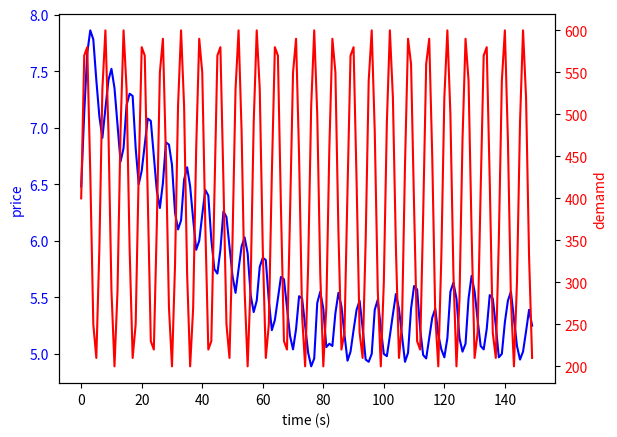

Source code (Python):
import functools
import math
import random
import csv
import numpy as np
import matplotlib.pyplot as plt

__author__ = 'ur5f'


SIMULATION_DURATION = 150
NUM_OF_PRODUCERS = 10
NUM_OF_CONSUMERS = 10
MAX_STARTING_SUPPLY = 20
SUPPLY_INCREMENT = 80
COST = 5
MAX_ACCEPTABLE_PRICE = COST * 10
MAX_STARTING_PROFIT = 5
PRICE_INCREMENT = 1.1
PRICE_DECREMENT = 0.9


class Producer:

    supply = 0
    price = 0

    def __init__(self):
        self.supply = 0
        self.price = 0

    def generate_goods(self):
        if self.price > COST:
            self.supply += SUPPLY_INCREMENT

    def produce(self):
        if self.supply > 0:
            if self.price >= COST:
                self.price *= PRICE_DECREMENT
        else:
            self.price *= PRICE_INCREMENT
            self.generate_goods()


class Consumer:
    demands = 0

    def initialize(self):
        self.demands = 0

    def buy(self):
        while self.demands > 0 and Market.supply() > 0:
            cheapest_producer = Market.cheapest_producer()

            if cheapest_producer:
                if cheapest_producer.price > MAX_ACCEPTABLE_PRICE:
                    self.demands *= 0.5
                cheapest_supply = Market.cheapest_producer().supply

                if self.demands > cheapest_supply:
                    self.demands -= cheapest_supply
                    cheapest_producer.supply = 0
                else:
                    cheapest_producer.supply -= self.demands
                    self.demands = 0


producers = []
for i in range(NUM_OF_PRODUCERS):
    
    producer = Producer()
    producer.price = COST + random.choice(range(MAX_STARTING_PROFIT))  # rand(MAX_STARTING_PROFIT)
    producer.supply = random.choice(range(MAX_STARTING_SUPPLY))  # rand(MAX_STARTING_SUPPLY)
    producers.append(producer)


consumers = []
# NUM_OF_CONSUMERS.times do
for i in range(NUM_OF_CONSUMERS):
    consumers.append(Consumer())

generated_demand = []
# SIMULATION_DURATION.times {|n| $generated_demand << ((Math.sin(n)+2)*20).round }
for n in range(SIMULATION_DURATION):
    generated_demand.append(round((math.sin(n)+2)*20))


class Market:
    @staticmethod
    def average_price():
        # ($producers.inject(0.0) { |memo, producer| memo + producer.price}/ $producers.size).round(2)
        return round(functools.reduce(lambda x, y: x+y.price, producers, 0)/producers.__len__(), 2)

    @staticmethod
    def supply():
        # $producers.inject(0) { |memo, producer| memo + producer.supply }
        return functools.reduce(lambda x, y: x+y.supply, producers, 0)

    @staticmethod
    def demand():
        # $consumers.inject(0) { |memo, consumer| memo + consumer.demands }
        return functools.reduce(lambda x, y: x+y.demands, consumers, 0)

    @staticmethod
    def cheapest_producer():
        # producers = $producers.find_all {|f| f.supply > 0}
        # producers.min_by{|f| f.price}
        prds = []
        for p in producers:
            if p.supply > 0:
                prds.append(p)
        prds.sort(key=lambda f: f.price, reverse=True)
        if prds:
            return prds.pop()
        else:
            return None


demand_supply = []
price =[]
supply = []
demand = []
price_demand = []

# SIMULATION_DURATION.times do |t|
for t in range(SIMULATION_DURATION):
    print(t)
    # consumers.each do |consumer|
    for consumer in consumers:
        consumer.demands = generated_demand[t]

    demand_supply.append([t, Market.demand(), Market.supply()])
    supply.append( Market.supply())
    # demand_supply << [t, Market.demand, Market.supply]
    # $producers.each do |producer|
    for producer in producers:
        producer.produce()

    price_demand.append([t, Market.average_price(), Market.demand()])
    price.append(Market.average_price())
    demand.append(Market.demand())

    while Market.demand() > 0 and Market.supply() > 0:
        # $consumers.each do |consumer|
        for consumer in consumers:
            consumer.buy()


fig ,ax1 = plt.subplots()
t = range(SIMULATION_DURATION)

ax1.plot(t, price, 'b-' )
ax1.set_xlabel('time (s)')
# Make the y-axis label and tick labels match the line color.
ax1.set_ylabel('price', color='b')
for tl in ax1.get_yticklabels():
    tl.set_color('b')

ax2 = ax1.twinx()
ax2.plot(t, demand, 'r-')
ax2.set_ylabel('demamd', color='r')
for tl in ax2.get_yticklabels():
    tl.set_color('r')
plt.show()




outputFile = open('price_demand.csv', 'w', newline='')
outputWriter = csv.writer(outputFile)
for r in price_demand:
    print(r)
    outputWriter.writerow(r)
outputFile.close()

outputFile = open('demand_supply.csv', 'w', newline='')
outputWriter = csv.writer(outputFile)
for r in demand_supply:
    print(r)
    outputWriter.writerow(r)
outputFile.close()
